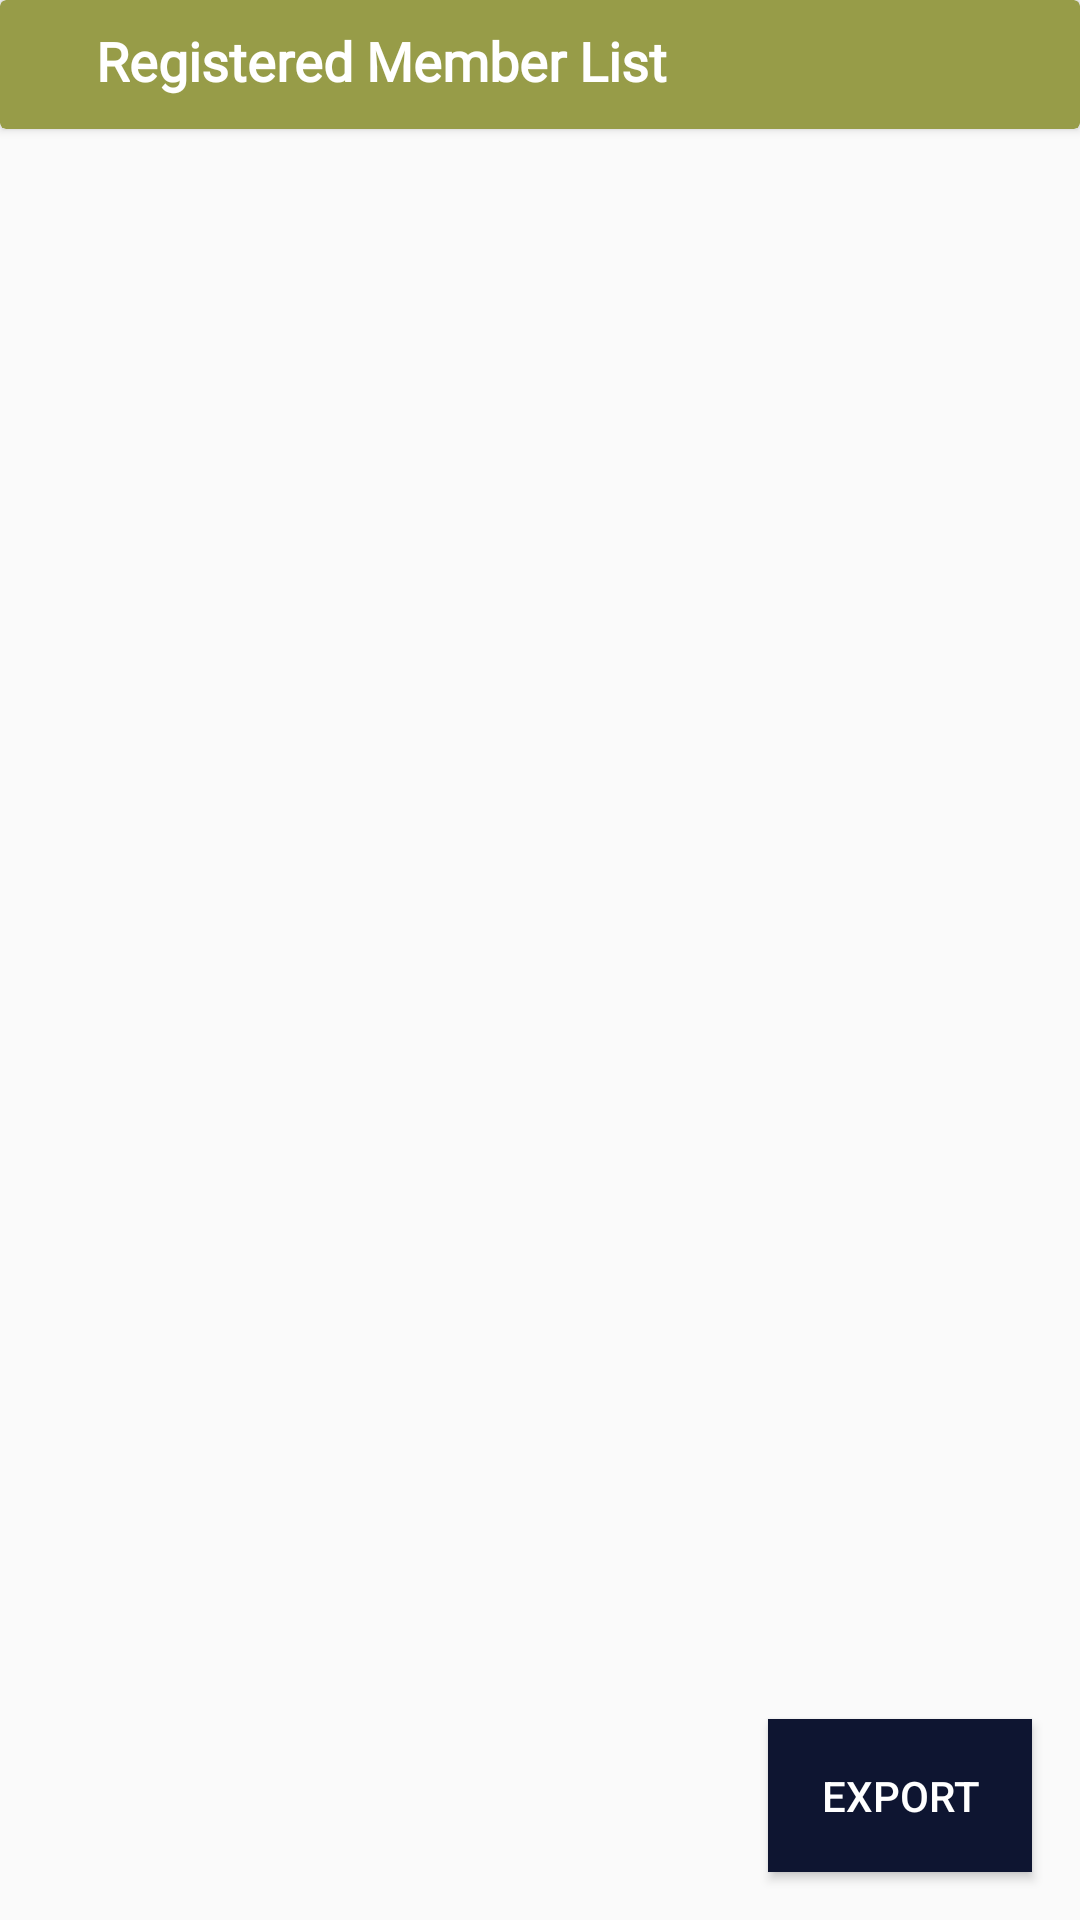

Layout XML and referenced resources for this Android screen:
<!-- AndroidManifest.xml: application theme AppTheme -->
<!-- res/layout/activity_history.xml -->
<?xml version="1.0" encoding="utf-8"?>
<androidx.constraintlayout.widget.ConstraintLayout
      xmlns:android="http://schemas.android.com/apk/res/android"
      xmlns:app="http://schemas.android.com/apk/res-auto"
      xmlns:tools="http://schemas.android.com/tools"
      android:layout_width="match_parent"
      android:layout_height="match_parent"
      tools:context=".view.History">

      <LinearLayout
            android:layout_width="match_parent"
            android:layout_height="match_parent"
            android:orientation="vertical">
            <include layout="@layout/toolbar" />

            <RelativeLayout
                  android:layout_width="match_parent"
                  android:layout_height="match_parent">

                  <androidx.recyclerview.widget.RecyclerView
                        android:id="@+id/history"
                        android:layout_width="match_parent"
                        android:layout_height="match_parent"
                        android:paddingStart="@dimen/dimen_small"
                        android:paddingEnd="@dimen/dimen_small"
                        android:paddingTop="@dimen/dimen_small"/>

                  <Button
                        android:layout_width="wrap_content"
                        android:layout_height="wrap_content"
                        android:id="@+id/btn_export"
                        android:layout_alignParentEnd="true"
                        android:layout_alignParentBottom="true"
                        android:layout_marginEnd="@dimen/dimen_default"
                        android:layout_marginBottom="@dimen/dimen_default"
                        android:text="export"
                        android:padding="@dimen/dimen_default"
                        android:background="@color/colorBlackBlue"
                        android:textColor="@color/colorWhite"/>
            </RelativeLayout>

      </LinearLayout>

</androidx.constraintlayout.widget.ConstraintLayout>
<!-- res/layout/toolbar.xml (included above) -->
<?xml version="1.0" encoding="utf-8"?>
<androidx.cardview.widget.CardView xmlns:android="http://schemas.android.com/apk/res/android"
      android:layout_width="match_parent"
      android:layout_height="wrap_content"
      xmlns:app="http://schemas.android.com/apk/res-auto"
      app:cardBackgroundColor="@color/colorAccentDown"
      android:padding="@dimen/dimen_small"
      app:cardElevation="2dp"
      app:cardMaxElevation="4dp">
      <RelativeLayout
            android:layout_width="match_parent"
            android:layout_height="match_parent">
            <ImageView
                  android:id="@+id/toolbar_back"
                  android:layout_width="wrap_content"
                  android:layout_height="wrap_content"
                  android:src="@drawable/ic_arrow_back"
                  android:layout_marginStart="@dimen/dimen_small"
                  android:layout_marginTop="@dimen/dimen_small"/>
            <TextView
                  android:layout_width="wrap_content"
                  android:layout_height="wrap_content"
                  android:layout_toEndOf="@id/toolbar_back"
                  android:layout_marginStart="@dimen/dimen_default"
                  android:text="Registered Member List"
                  android:textColor="@color/colorWhite"
                  android:textStyle="bold"
                  android:textSize="18sp"
                  android:fontFamily="@font/advent_pro_medium"
                  android:padding="@dimen/dimen_small"/>
            <TextView
                  android:layout_width="wrap_content"
                  android:layout_height="wrap_content"
                  android:id="@+id/textCount"
                  android:layout_alignParentEnd="true"
                  android:text=""
                  android:textColor="@color/colorWhite"
                  android:textSize="20sp"
                  android:padding="@dimen/dimen_small"
                  android:layout_marginEnd="@dimen/dimen_default"
                  android:textStyle="bold"/>
      </RelativeLayout>

</androidx.cardview.widget.CardView>
<!-- resources referenced by this layout -->
<resources>
  <color name="colorAccentDown">#979C48</color>
  <color name="colorBlackBlue">#0E1531</color>
  <color name="colorWhite">#FFFFFF</color>
  <dimen name="dimen_default">16dp</dimen>
  <dimen name="dimen_small">8dp</dimen>
  <style name="AppTheme" parent="Theme.AppCompat.Light.NoActionBar">
              
              <item name="colorPrimary">@color/colorPrimary</item>
              <item name="colorPrimaryDark">@color/colorPrimaryDark</item>
              <item name="colorAccent">@color/colorAccent</item>
        </style>
  <color name="colorPrimary">#00574B</color>
  <color name="colorPrimaryDark">#003A24</color>
  <color name="colorAccent">#D1C216</color>
</resources>
